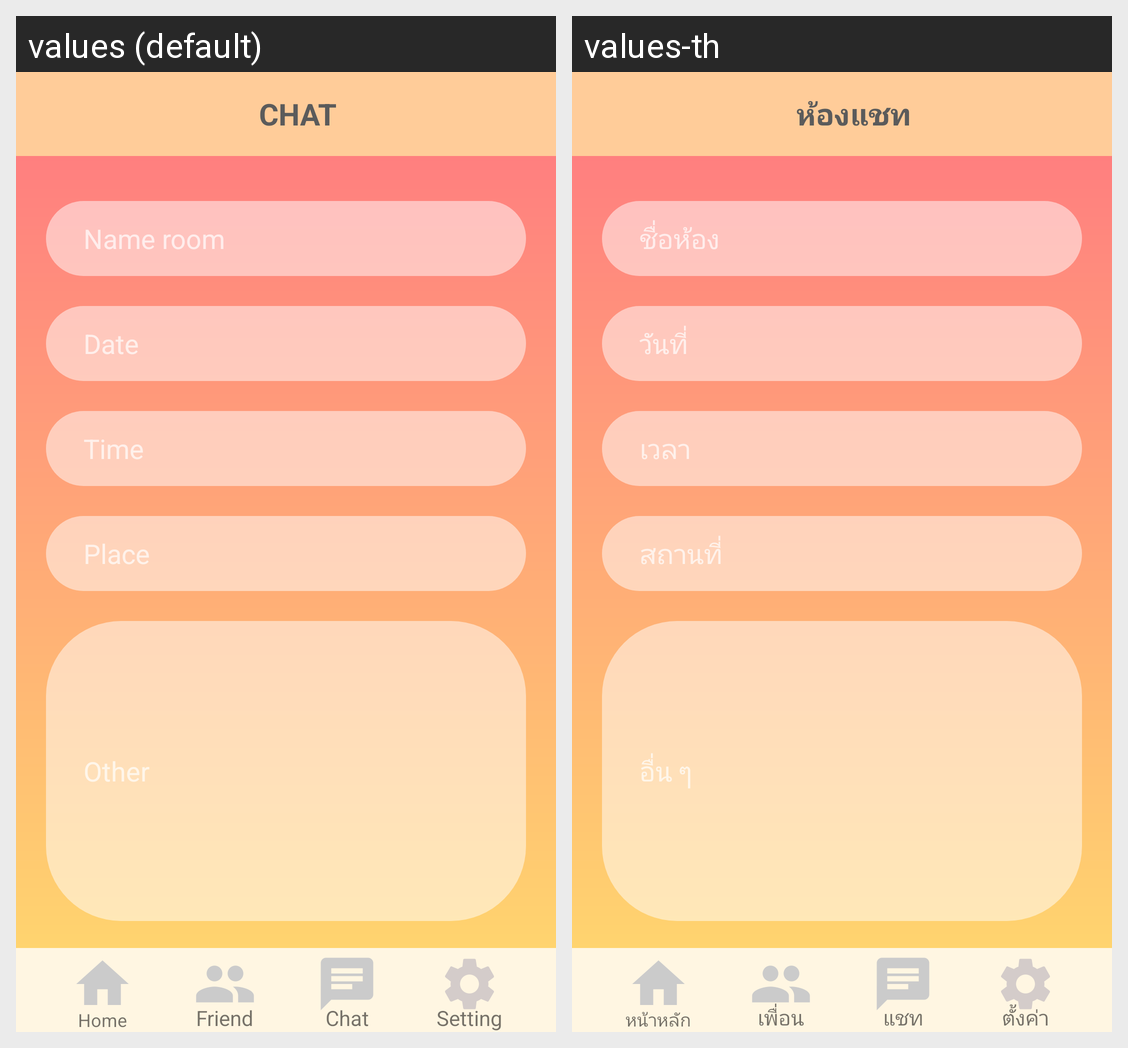

Locale-by-locale string values for the Android screen shown in this grid:
Android screen res/layout/activity_create_room.xml rendered under 2 locales, left to right: values (default), values-th. Device: Nexus 5 (rendered at 1080×1920; each locale shown at half size, 540×960, under a caption strip naming it); theme AppTheme.
Strings drawn on this screen, with the default value and each locale's value (text and hints the layout hard-codes, and strings that could not be matched under every locale, appear in the picture but are not listed):

toolbar_char
  values: CHAT
  values-th: ห้องแชท

name_createroom
  values: Name room
  values-th: ชื่อห้อง

date_createroom
  values: Date
  values-th: วันที่

time_createroom
  values: Time
  values-th: เวลา

place_createroom
  values: Place
  values-th: สถานที่

other_room
  values: Other
  values-th: อื่น ๆ

home_button
  values: Home
  values-th: หน้าหลัก

friend
  values: Friend
  values-th: เพื่อน

chat
  values: Chat
  values-th: แชท

setting
  values: Setting
  values-th: ตั้งค่า
